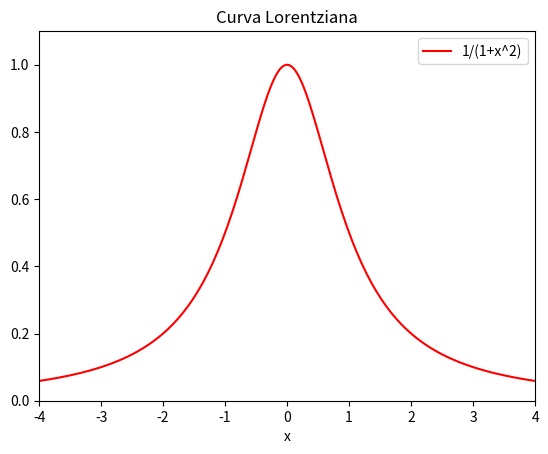

Write Python code to recreate this figure.
import numpy as np
import matplotlib.pyplot as plt

x = np.linspace(-4,4,201)
y = 1/(1+x**2)
plt.title("Curva Lorentziana")
plt.xlabel("x")
plt.axis([-4,4,0,1.1])
plt.plot(x,y, 'r-')
plt.legend(['1/(1+x^2)'], loc=1)
plt.savefig("lorentziana.pdf")
plt.show()


